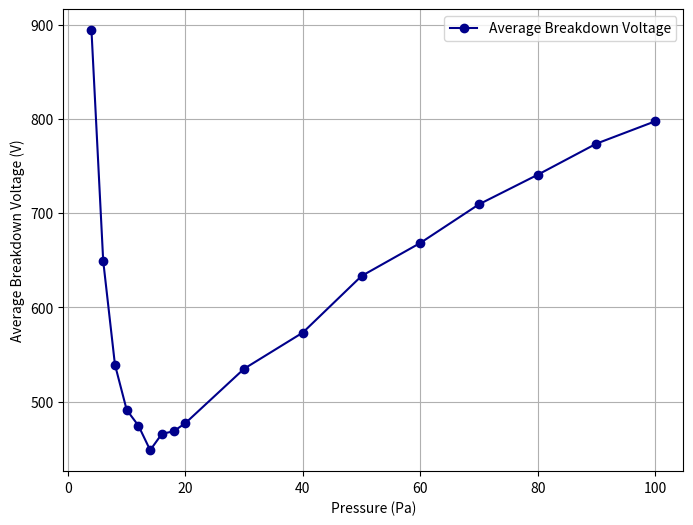

Write the Python code that produced this figure.
import matplotlib.pyplot as plt
import pandas as pd

# 创建原始数据框
data = {
    'Pressure (Pa)': [100, 100, 100, 90, 90, 90, 80, 80, 80, 70, 70, 70, 60, 60, 60, 50, 50, 50, 
                40, 40, 40, 30, 30, 30, 20, 20, 20, 18, 18, 18, 16, 16, 16, 14, 14, 14, 12, 
                12, 12, 10, 10, 10, 8, 8, 8, 6, 6, 6, 4, 4, 4],
    'Breakdown Voltage (V)': [795, 796, 801, 774, 772, 775, 741, 743, 738, 706, 711, 711, 669, 660, 676, 636, 
                   627, 637, 580, 573, 567, 540, 536, 529, 474, 477, 481, 476, 474, 456, 475, 
                   467, 456, 459, 450, 437, 474, 472, 478, 500, 498, 476, 554, 532, 532, 650, 
                   642, 656, 964, 843, 875]
}

# 创建 DataFrame
df = pd.DataFrame(data)

# 聚合数据，分别获取三个击穿电压及其平均值
df_grouped = df.groupby('Pressure (Pa)')['Breakdown Voltage (V)'].apply(list).reset_index()
df_grouped['Breakdown Voltage 1 (V)'] = df_grouped['Breakdown Voltage (V)'].apply(lambda x: x[0])
df_grouped['Breakdown Voltage 2 (V)'] = df_grouped['Breakdown Voltage (V)'].apply(lambda x: x[1])
df_grouped['Breakdown Voltage 3 (V)'] = df_grouped['Breakdown Voltage (V)'].apply(lambda x: x[2])
df_grouped['Average Breakdown Voltage (V)'] = df_grouped['Breakdown Voltage (V)'].apply(lambda x: sum(x) / len(x))

# 获取气压和击穿电压平均值的数据
pressure = df_grouped['Pressure (Pa)']
average_voltage = df_grouped['Average Breakdown Voltage (V)']

# 绘制图像，使用英文
plt.figure(figsize=(8, 6))
plt.plot(pressure, average_voltage, marker='o', linestyle='-', color='darkblue', label='Average Breakdown Voltage')

plt.xlabel('Pressure (Pa)')
plt.ylabel('Average Breakdown Voltage (V)')
plt.legend()
plt.grid(True)
plt.show()
